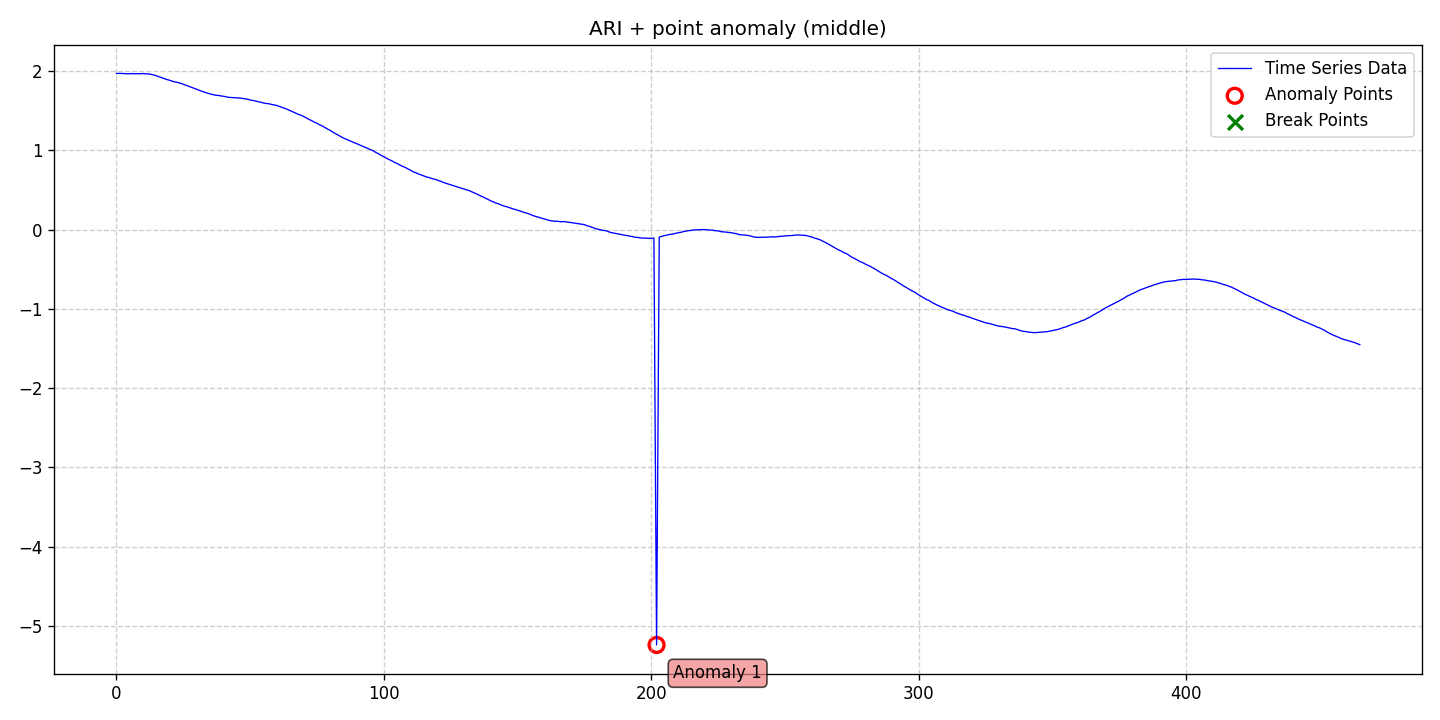

Values plotted in this chart, from the file beside it:
date, data, stationary, det_lin_up, det_lin_down, det_quad, det_cubic, det_exp, det_damped, stoc_trend, volatility, single_seas, multiple_seas, point_anom_single, point_anom_multi, collect_anom, context_anom, mean_shift, var_shift, trend_shift, point_anom_count, point_anom_location, point_anom_point, collect_anom_count
2020-01-01, 1.97, 0, 0, 0, 0, 0, 0, 0, 1, 0, 0, 0, 1, 0, 0, 0, 0, 0, 0, 1, middle, [202], 0
2020-01-02, 1.972, 0, 0, 0, 0, 0, 0, 0, 1, 0, 0, 0, 1, 0, 0, 0, 0, 0, 0, 1, middle, [202], 0
2020-01-03, 1.971, 0, 0, 0, 0, 0, 0, 0, 1, 0, 0, 0, 1, 0, 0, 0, 0, 0, 0, 1, middle, [202], 0
2020-01-04, 1.969, 0, 0, 0, 0, 0, 0, 0, 1, 0, 0, 0, 1, 0, 0, 0, 0, 0, 0, 1, middle, [202], 0
2020-01-05, 1.966, 0, 0, 0, 0, 0, 0, 0, 1, 0, 0, 0, 1, 0, 0, 0, 0, 0, 0, 1, middle, [202], 0
2020-01-06, 1.967, 0, 0, 0, 0, 0, 0, 0, 1, 0, 0, 0, 1, 0, 0, 0, 0, 0, 0, 1, middle, [202], 0
2020-01-07, 1.969, 0, 0, 0, 0, 0, 0, 0, 1, 0, 0, 0, 1, 0, 0, 0, 0, 0, 0, 1, middle, [202], 0
2020-01-08, 1.966, 0, 0, 0, 0, 0, 0, 0, 1, 0, 0, 0, 1, 0, 0, 0, 0, 0, 0, 1, middle, [202], 0
2020-01-09, 1.968, 0, 0, 0, 0, 0, 0, 0, 1, 0, 0, 0, 1, 0, 0, 0, 0, 0, 0, 1, middle, [202], 0
2020-01-10, 1.967, 0, 0, 0, 0, 0, 0, 0, 1, 0, 0, 0, 1, 0, 0, 0, 0, 0, 0, 1, middle, [202], 0
2020-01-11, 1.97, 0, 0, 0, 0, 0, 0, 0, 1, 0, 0, 0, 1, 0, 0, 0, 0, 0, 0, 1, middle, [202], 0
2020-01-12, 1.965, 0, 0, 0, 0, 0, 0, 0, 1, 0, 0, 0, 1, 0, 0, 0, 0, 0, 0, 1, middle, [202], 0
2020-01-13, 1.965, 0, 0, 0, 0, 0, 0, 0, 1, 0, 0, 0, 1, 0, 0, 0, 0, 0, 0, 1, middle, [202], 0
2020-01-14, 1.958, 0, 0, 0, 0, 0, 0, 0, 1, 0, 0, 0, 1, 0, 0, 0, 0, 0, 0, 1, middle, [202], 0
2020-01-15, 1.952, 0, 0, 0, 0, 0, 0, 0, 1, 0, 0, 0, 1, 0, 0, 0, 0, 0, 0, 1, middle, [202], 0
2020-01-16, 1.94, 0, 0, 0, 0, 0, 0, 0, 1, 0, 0, 0, 1, 0, 0, 0, 0, 0, 0, 1, middle, [202], 0
2020-01-17, 1.93, 0, 0, 0, 0, 0, 0, 0, 1, 0, 0, 0, 1, 0, 0, 0, 0, 0, 0, 1, middle, [202], 0
2020-01-18, 1.916, 0, 0, 0, 0, 0, 0, 0, 1, 0, 0, 0, 1, 0, 0, 0, 0, 0, 0, 1, middle, [202], 0
2020-01-19, 1.905, 0, 0, 0, 0, 0, 0, 0, 1, 0, 0, 0, 1, 0, 0, 0, 0, 0, 0, 1, middle, [202], 0
2020-01-20, 1.893, 0, 0, 0, 0, 0, 0, 0, 1, 0, 0, 0, 1, 0, 0, 0, 0, 0, 0, 1, middle, [202], 0
2020-01-21, 1.884, 0, 0, 0, 0, 0, 0, 0, 1, 0, 0, 0, 1, 0, 0, 0, 0, 0, 0, 1, middle, [202], 0
2020-01-22, 1.872, 0, 0, 0, 0, 0, 0, 0, 1, 0, 0, 0, 1, 0, 0, 0, 0, 0, 0, 1, middle, [202], 0
2020-01-23, 1.864, 0, 0, 0, 0, 0, 0, 0, 1, 0, 0, 0, 1, 0, 0, 0, 0, 0, 0, 1, middle, [202], 0
2020-01-24, 1.856, 0, 0, 0, 0, 0, 0, 0, 1, 0, 0, 0, 1, 0, 0, 0, 0, 0, 0, 1, middle, [202], 0
2020-01-25, 1.847, 0, 0, 0, 0, 0, 0, 0, 1, 0, 0, 0, 1, 0, 0, 0, 0, 0, 0, 1, middle, [202], 0
2020-01-26, 1.835, 0, 0, 0, 0, 0, 0, 0, 1, 0, 0, 0, 1, 0, 0, 0, 0, 0, 0, 1, middle, [202], 0
2020-01-27, 1.823, 0, 0, 0, 0, 0, 0, 0, 1, 0, 0, 0, 1, 0, 0, 0, 0, 0, 0, 1, middle, [202], 0
2020-01-28, 1.81, 0, 0, 0, 0, 0, 0, 0, 1, 0, 0, 0, 1, 0, 0, 0, 0, 0, 0, 1, middle, [202], 0
2020-01-29, 1.797, 0, 0, 0, 0, 0, 0, 0, 1, 0, 0, 0, 1, 0, 0, 0, 0, 0, 0, 1, middle, [202], 0
2020-01-30, 1.785, 0, 0, 0, 0, 0, 0, 0, 1, 0, 0, 0, 1, 0, 0, 0, 0, 0, 0, 1, middle, [202], 0
2020-01-31, 1.771, 0, 0, 0, 0, 0, 0, 0, 1, 0, 0, 0, 1, 0, 0, 0, 0, 0, 0, 1, middle, [202], 0
2020-02-01, 1.757, 0, 0, 0, 0, 0, 0, 0, 1, 0, 0, 0, 1, 0, 0, 0, 0, 0, 0, 1, middle, [202], 0
2020-02-02, 1.746, 0, 0, 0, 0, 0, 0, 0, 1, 0, 0, 0, 1, 0, 0, 0, 0, 0, 0, 1, middle, [202], 0
2020-02-03, 1.733, 0, 0, 0, 0, 0, 0, 0, 1, 0, 0, 0, 1, 0, 0, 0, 0, 0, 0, 1, middle, [202], 0
2020-02-04, 1.723, 0, 0, 0, 0, 0, 0, 0, 1, 0, 0, 0, 1, 0, 0, 0, 0, 0, 0, 1, middle, [202], 0
2020-02-05, 1.713, 0, 0, 0, 0, 0, 0, 0, 1, 0, 0, 0, 1, 0, 0, 0, 0, 0, 0, 1, middle, [202], 0
2020-02-06, 1.705, 0, 0, 0, 0, 0, 0, 0, 1, 0, 0, 0, 1, 0, 0, 0, 0, 0, 0, 1, middle, [202], 0
2020-02-07, 1.696, 0, 0, 0, 0, 0, 0, 0, 1, 0, 0, 0, 1, 0, 0, 0, 0, 0, 0, 1, middle, [202], 0
2020-02-08, 1.694, 0, 0, 0, 0, 0, 0, 0, 1, 0, 0, 0, 1, 0, 0, 0, 0, 0, 0, 1, middle, [202], 0
2020-02-09, 1.687, 0, 0, 0, 0, 0, 0, 0, 1, 0, 0, 0, 1, 0, 0, 0, 0, 0, 0, 1, middle, [202], 0
2020-02-10, 1.683, 0, 0, 0, 0, 0, 0, 0, 1, 0, 0, 0, 1, 0, 0, 0, 0, 0, 0, 1, middle, [202], 0
2020-02-11, 1.676, 0, 0, 0, 0, 0, 0, 0, 1, 0, 0, 0, 1, 0, 0, 0, 0, 0, 0, 1, middle, [202], 0
2020-02-12, 1.669, 0, 0, 0, 0, 0, 0, 0, 1, 0, 0, 0, 1, 0, 0, 0, 0, 0, 0, 1, middle, [202], 0
2020-02-13, 1.667, 0, 0, 0, 0, 0, 0, 0, 1, 0, 0, 0, 1, 0, 0, 0, 0, 0, 0, 1, middle, [202], 0
2020-02-14, 1.666, 0, 0, 0, 0, 0, 0, 0, 1, 0, 0, 0, 1, 0, 0, 0, 0, 0, 0, 1, middle, [202], 0
2020-02-15, 1.663, 0, 0, 0, 0, 0, 0, 0, 1, 0, 0, 0, 1, 0, 0, 0, 0, 0, 0, 1, middle, [202], 0
2020-02-16, 1.66, 0, 0, 0, 0, 0, 0, 0, 1, 0, 0, 0, 1, 0, 0, 0, 0, 0, 0, 1, middle, [202], 0
2020-02-17, 1.657, 0, 0, 0, 0, 0, 0, 0, 1, 0, 0, 0, 1, 0, 0, 0, 0, 0, 0, 1, middle, [202], 0
2020-02-18, 1.65, 0, 0, 0, 0, 0, 0, 0, 1, 0, 0, 0, 1, 0, 0, 0, 0, 0, 0, 1, middle, [202], 0
2020-02-19, 1.646, 0, 0, 0, 0, 0, 0, 0, 1, 0, 0, 0, 1, 0, 0, 0, 0, 0, 0, 1, middle, [202], 0
2020-02-20, 1.636, 0, 0, 0, 0, 0, 0, 0, 1, 0, 0, 0, 1, 0, 0, 0, 0, 0, 0, 1, middle, [202], 0
2020-02-21, 1.63, 0, 0, 0, 0, 0, 0, 0, 1, 0, 0, 0, 1, 0, 0, 0, 0, 0, 0, 1, middle, [202], 0
2020-02-22, 1.622, 0, 0, 0, 0, 0, 0, 0, 1, 0, 0, 0, 1, 0, 0, 0, 0, 0, 0, 1, middle, [202], 0
2020-02-23, 1.616, 0, 0, 0, 0, 0, 0, 0, 1, 0, 0, 0, 1, 0, 0, 0, 0, 0, 0, 1, middle, [202], 0
2020-02-24, 1.607, 0, 0, 0, 0, 0, 0, 0, 1, 0, 0, 0, 1, 0, 0, 0, 0, 0, 0, 1, middle, [202], 0
2020-02-25, 1.598, 0, 0, 0, 0, 0, 0, 0, 1, 0, 0, 0, 1, 0, 0, 0, 0, 0, 0, 1, middle, [202], 0
2020-02-26, 1.592, 0, 0, 0, 0, 0, 0, 0, 1, 0, 0, 0, 1, 0, 0, 0, 0, 0, 0, 1, middle, [202], 0
2020-02-27, 1.588, 0, 0, 0, 0, 0, 0, 0, 1, 0, 0, 0, 1, 0, 0, 0, 0, 0, 0, 1, middle, [202], 0
2020-02-28, 1.58, 0, 0, 0, 0, 0, 0, 0, 1, 0, 0, 0, 1, 0, 0, 0, 0, 0, 0, 1, middle, [202], 0
2020-02-29, 1.573, 0, 0, 0, 0, 0, 0, 0, 1, 0, 0, 0, 1, 0, 0, 0, 0, 0, 0, 1, middle, [202], 0
... 406 more rows
